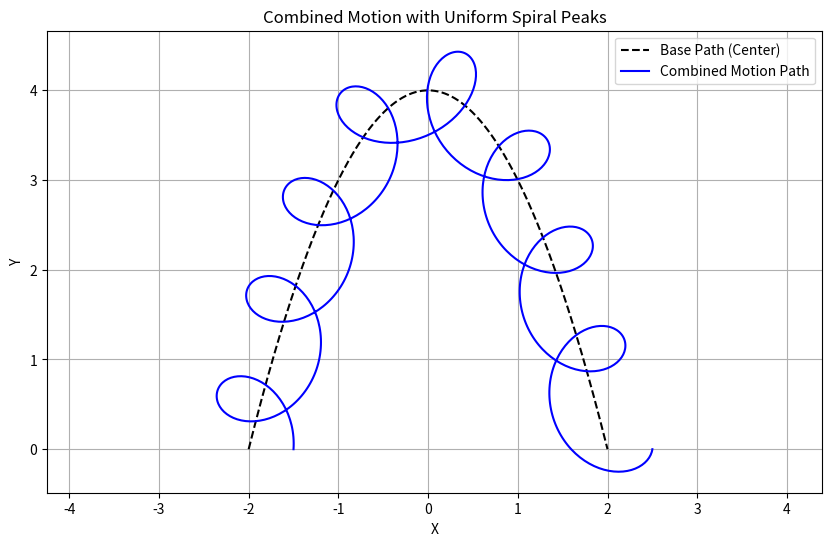

Write the Python code that produced this figure.
import numpy as np
import matplotlib.pyplot as plt

def generate_base_path(npoints=1000):
    """Generate a parabolic base path with uniform arc length sampling"""
    # Dense sampling for arc length calculation
    x_dense = np.linspace(-2, 2, 10000)
    y_dense = -x_dense**2 + 4
    curve_dense = np.column_stack([x_dense, y_dense])

    # Compute arc length
    deltas = np.diff(curve_dense, axis=0)
    segment_lengths = np.sqrt((deltas**2).sum(axis=1))
    arc_lengths = np.concatenate([[0], np.cumsum(segment_lengths)])
    total_length = arc_lengths[-1]

    # Uniform arc length sampling
    target_lengths = np.linspace(0, total_length, npoints)
    x_uniform = np.interp(target_lengths, arc_lengths, x_dense)
    y_uniform = -x_uniform**2 + 4
    base_path = np.column_stack([x_uniform, y_uniform])
    return base_path

def simulate_combined_motion(base_path, radius=0.5, n_rotations=8):
    """Simulate a point rotating around a center that moves along base_path"""
    npoints = len(base_path)
    angles = np.linspace(0, 2 * np.pi * n_rotations, npoints)
    dx = radius * np.cos(angles)
    dy = radius * np.sin(angles)
    combined_path = base_path + np.column_stack([dx, dy])
    return combined_path

# Generate base path with uniform arc length sampling
base_path = generate_base_path(npoints=1000)

# Simulate combined motion
combined_path = simulate_combined_motion(base_path, radius=0.5, n_rotations=8)

# Plot the result
plt.figure(figsize=(10, 6))
plt.plot(base_path[:, 0], base_path[:, 1], 'k--', label='Base Path (Center)')
plt.plot(combined_path[:, 0], combined_path[:, 1], 'b-', label='Combined Motion Path')
plt.axis('equal')
plt.legend()
plt.title('Combined Motion with Uniform Spiral Peaks')
plt.xlabel('X')
plt.ylabel('Y')
plt.grid(True)
plt.show()

